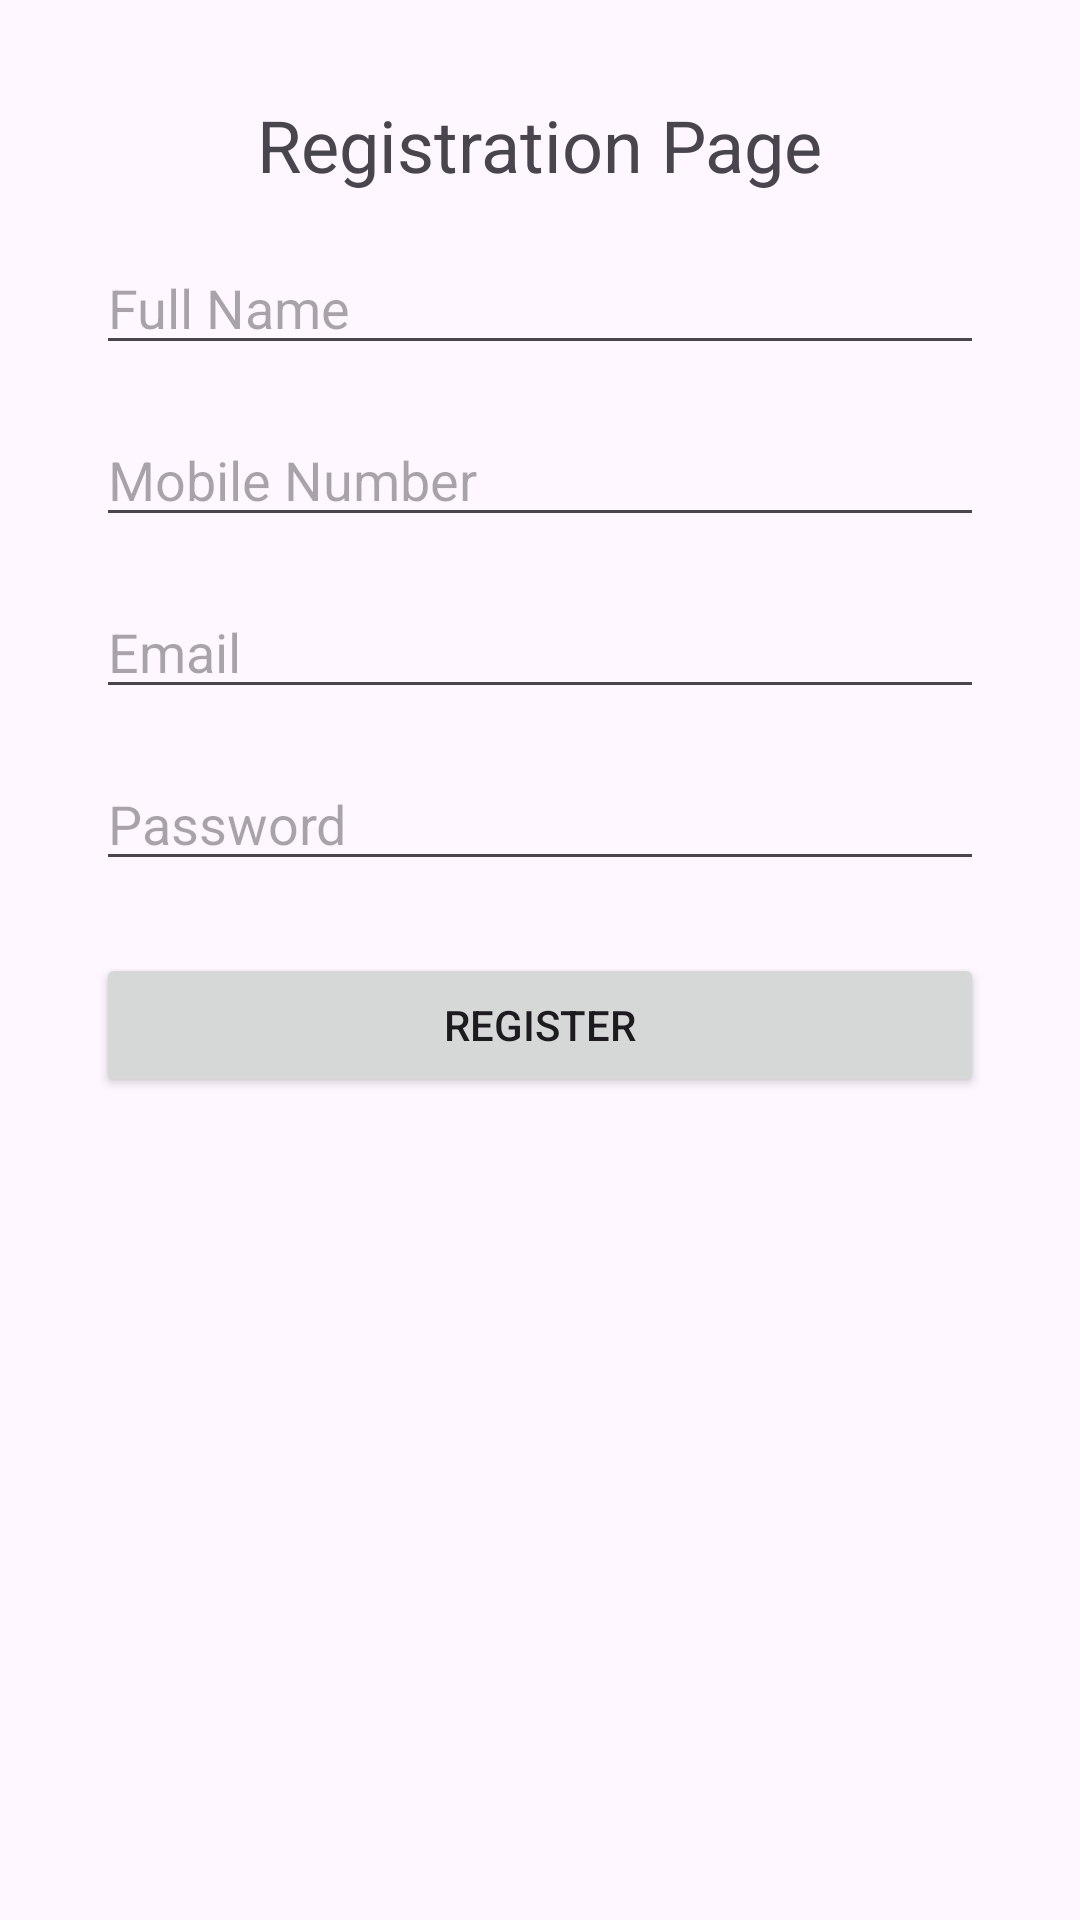

Here is an Android app screen rendered from its layout file. Give the layout XML and the strings, colors and styles it references.
<!-- AndroidManifest.xml: application theme Theme.GATask -->
<!-- res/layout/fragment_sign_up.xml -->
<?xml version="1.0" encoding="utf-8"?>
<RelativeLayout xmlns:android="http://schemas.android.com/apk/res/android"
    xmlns:tools="http://schemas.android.com/tools"
    xmlns:app="http://schemas.android.com/apk/res-auto"
    android:layout_width="match_parent"
    android:layout_height="match_parent"
    tools:context=".SignUpFragment">

    <TextView
        android:id="@+id/textView"
        android:layout_width="wrap_content"
        android:layout_height="wrap_content"
        android:layout_centerHorizontal="true"
        android:layout_marginTop="32dp"
        android:text="Registration Page"
        android:textSize="24sp" />

    <EditText
        android:id="@+id/editTextText"
        android:layout_width="342dp"
        android:layout_height="wrap_content"
        android:layout_centerHorizontal="true"
        android:layout_below="@id/textView"
        android:layout_marginStart="32dp"
        android:layout_marginEnd="32dp"
        android:layout_marginTop="16dp"
        android:hint="Full Name"
        android:inputType="text"
        app:layout_constraintEnd_toEndOf="parent"
        app:layout_constraintStart_toStartOf="parent" />

    <EditText
        android:id="@+id/editTextPhone"
        android:layout_width="345dp"
        android:layout_height="wrap_content"
        android:layout_centerHorizontal="true"
        android:layout_below="@id/editTextText"
        android:layout_marginStart="32dp"
        android:layout_marginEnd="32dp"
        android:layout_marginTop="16dp"
        android:hint="Mobile Number"
        android:inputType="phone"
        app:layout_constraintEnd_toEndOf="parent"
        app:layout_constraintStart_toStartOf="parent" />

    <EditText
        android:id="@+id/editTextTextEmailAddress"
        android:layout_width="348dp"
        android:layout_height="wrap_content"
        android:layout_centerHorizontal="true"
        android:layout_below="@id/editTextPhone"
        android:layout_marginStart="32dp"
        android:layout_marginEnd="32dp"
        android:layout_marginTop="16dp"
        android:hint="Email"
        android:inputType="textEmailAddress"
        app:layout_constraintEnd_toEndOf="parent"
        app:layout_constraintStart_toStartOf="parent" />

    <EditText
        android:id="@+id/editTextTextPassword"
        android:layout_width="350dp"
        android:layout_height="wrap_content"
        android:layout_centerHorizontal="true"
        android:layout_below="@id/editTextTextEmailAddress"
        android:layout_marginStart="32dp"
        android:layout_marginEnd="32dp"
        android:layout_marginTop="16dp"
        android:hint="Password"
        android:inputType="textPassword"
        app:layout_constraintEnd_toEndOf="parent"
        app:layout_constraintStart_toStartOf="parent" />

    <Button
        android:id="@+id/button"
        android:layout_width="352dp"
        android:layout_height="wrap_content"
        android:layout_below="@id/editTextTextPassword"
        android:layout_centerHorizontal="true"
        android:layout_marginStart="32dp"
        android:layout_marginEnd="32dp"
        android:layout_marginTop="24dp"
        android:onClick="click"
        android:text="Register"
        app:layout_constraintEnd_toEndOf="parent"
        app:layout_constraintStart_toStartOf="parent"/>

</RelativeLayout>
<!-- resources referenced by this layout -->
<resources>
  <style name="Theme.GATask" parent="Base.Theme.GATask" />
  <style name="Base.Theme.GATask" parent="Theme.Material3.DayNight.NoActionBar">
          
          
      </style>
</resources>
